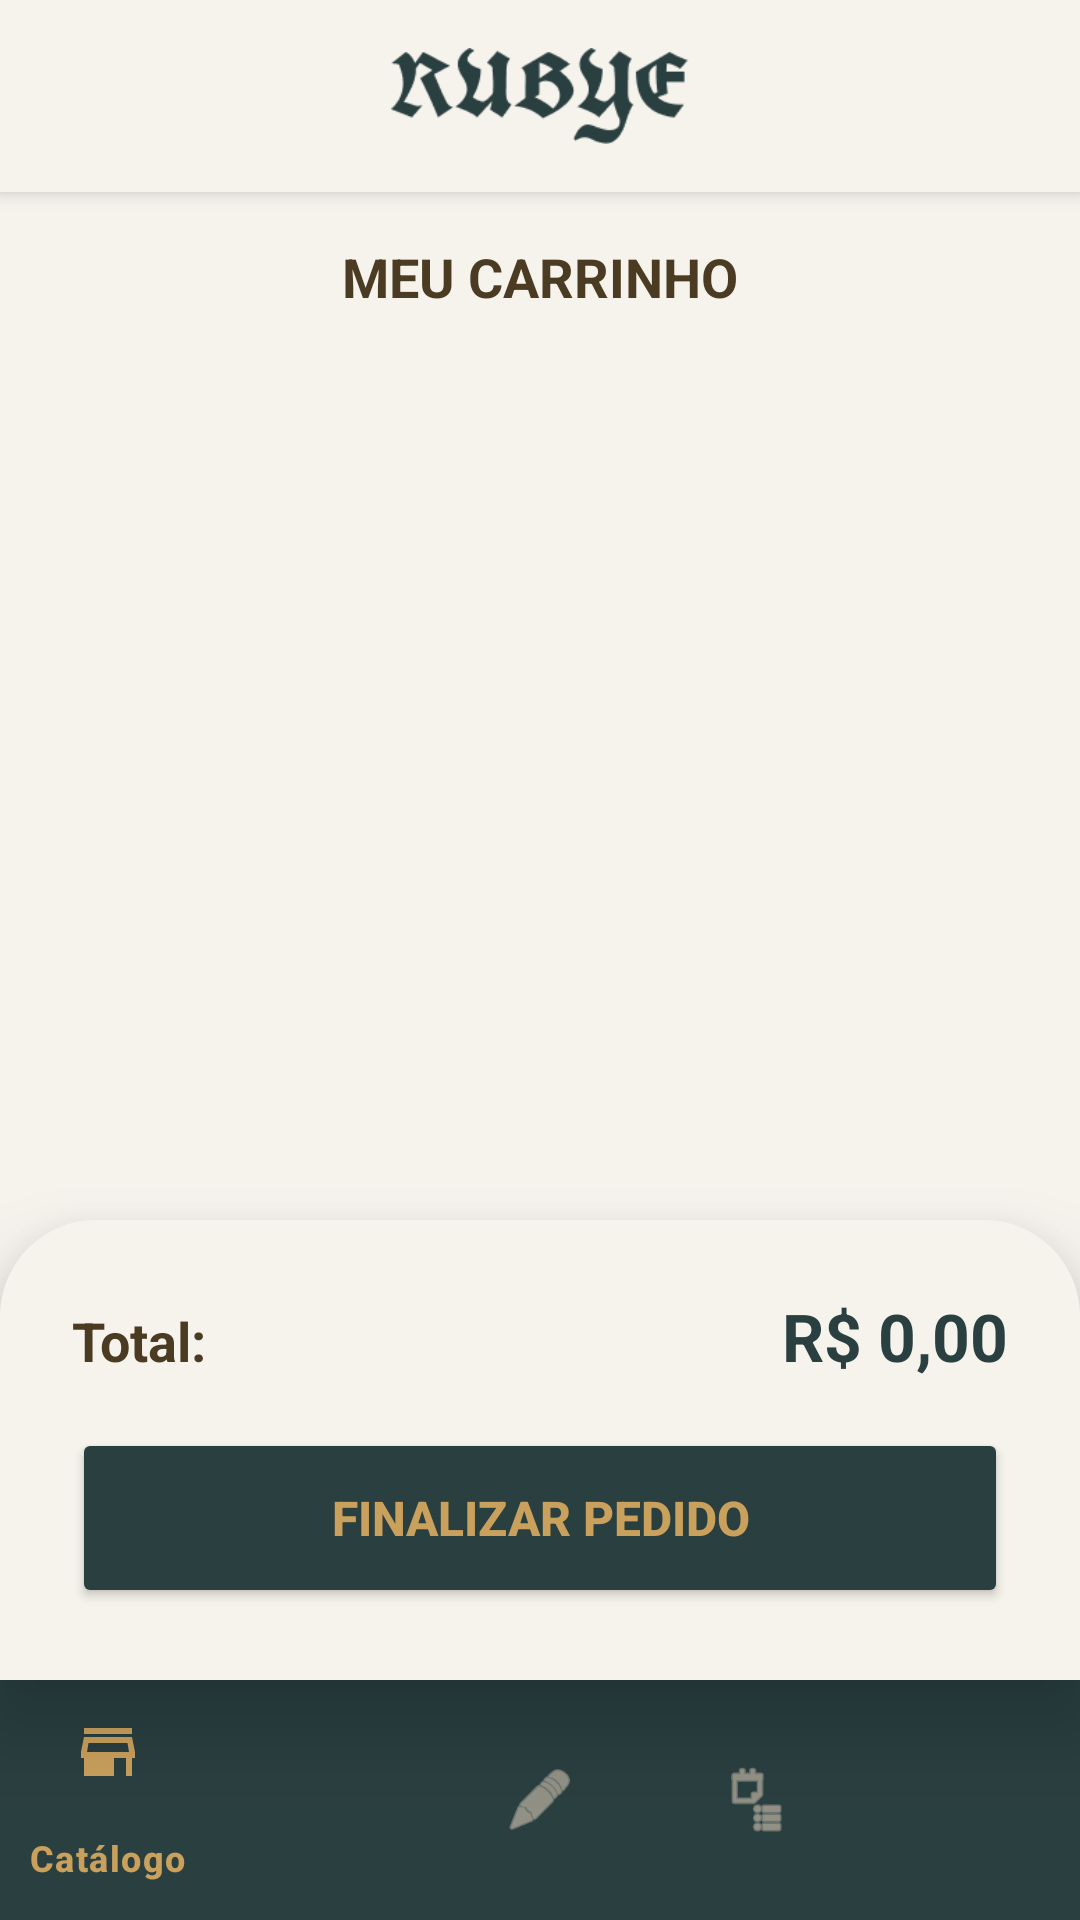

Produce the Android XML layout that renders to this screen, including the resource entries it uses.
<!-- AndroidManifest.xml: application theme Theme.RubyeEstofados -->
<!-- res/layout/activity_carrinho.xml -->
<?xml version="1.0" encoding="utf-8"?>
<LinearLayout xmlns:android="http://schemas.android.com/apk/res/android"
    xmlns:app="http://schemas.android.com/apk/res-auto"
    android:layout_width="match_parent"
    android:layout_height="match_parent"
    android:background="@color/rubye_bg_claro"
    android:orientation="vertical">

    <include layout="@layout/layout_top_bar" />

    
    <TextView
        android:layout_width="match_parent"
        android:layout_height="wrap_content"
        android:text="MEU CARRINHO"
        android:textColor="@color/rubye_fonte_escura"
        android:textSize="18sp"
        android:textStyle="bold"
        android:padding="16dp"
        android:gravity="center" />

    
    <androidx.recyclerview.widget.RecyclerView
        android:id="@+id/rvCarrinho"
        android:layout_width="match_parent"
        android:layout_height="0dp"
        android:layout_weight="1"
        android:paddingStart="16dp"
        android:paddingEnd="16dp"
        android:clipToPadding="false" />

    
    <LinearLayout
        android:layout_width="match_parent"
        android:layout_height="wrap_content"
        android:orientation="vertical"
        android:padding="24dp"
        android:background="@drawable/bg_bottom_sheet_rounded"
        android:elevation="16dp">

        <LinearLayout
            android:layout_width="match_parent"
            android:layout_height="wrap_content"
            android:orientation="horizontal"
            android:layout_marginBottom="16dp">

            <TextView
                android:layout_width="0dp"
                android:layout_height="wrap_content"
                android:layout_weight="1"
                android:text="Total:"
                android:textColor="@color/rubye_fonte_escura"
                android:textSize="18sp"
                android:textStyle="bold" />

            <TextView
                android:id="@+id/tvTotal"
                android:layout_width="wrap_content"
                android:layout_height="wrap_content"
                android:text="R$ 0,00"
                android:textColor="@color/rubye_header"
                android:textSize="22sp"
                android:textStyle="bold" />
        </LinearLayout>

        <Button
            android:id="@+id/btnFinalizar"
            android:layout_width="match_parent"
            android:layout_height="60dp"
            android:text="FINALIZAR PEDIDO"
            android:textColor="@color/rubye_gold"
            android:backgroundTint="@color/rubye_header"
            android:textSize="16sp"
            app:cornerRadius="12dp"
            android:textStyle="bold" />
    </LinearLayout>

    
    <com.google.android.material.bottomnavigation.BottomNavigationView
        android:id="@+id/bottom_navigation"
        android:layout_width="match_parent"
        android:layout_height="wrap_content"
        android:background="@color/rubye_header"
        app:itemIconTint="@color/bottom_nav_colors"
        app:itemTextColor="@color/bottom_nav_colors"
        app:menu="@menu/bottom_nav_menu" />

</LinearLayout>
<!-- res/layout/layout_top_bar.xml (included above) -->
<?xml version="1.0" encoding="utf-8"?>
<LinearLayout xmlns:android="http://schemas.android.com/apk/res/android"
    xmlns:app="http://schemas.android.com/apk/res-auto"
    android:layout_width="match_parent"
    android:layout_height="?attr/actionBarSize"
    android:background="@color/rubye_bg_claro"
    android:gravity="center"
    android:elevation="4dp">

    
    <ImageView
        android:layout_width="100dp"
        android:layout_height="wrap_content"
        android:src="@drawable/logo_rubye"
        android:adjustViewBounds="true"
        app:tint="@color/rubye_header" />
</LinearLayout>
<!-- resources referenced by this layout -->
<resources>
  <color name="rubye_bg_claro">#F6F3ED</color>
  <color name="rubye_fonte_escura">#4A3B22</color>
  <color name="rubye_gold">#C9A05C</color>
  <color name="rubye_header">#2A3F40</color>
  <!-- drawable bg_bottom_sheet_rounded (drawable) -->
  <?xml version="1.0" encoding="utf-8"?>
  <shape xmlns:android="http://schemas.android.com/apk/res/android">
      <solid android:color="@color/rubye_bg_claro" />
      <corners
          android:topLeftRadius="32dp"
          android:topRightRadius="32dp" />
  </shape>
  <!-- drawable logo_rubye: png bitmap (drawable, 3224 bytes) -->
  <style name="Theme.RubyeEstofados" parent="Base.Theme.RubyeEstofados" />
  <style name="Base.Theme.RubyeEstofados" parent="Theme.Material3.DayNight.NoActionBar">
          
          
      </style>
</resources>
